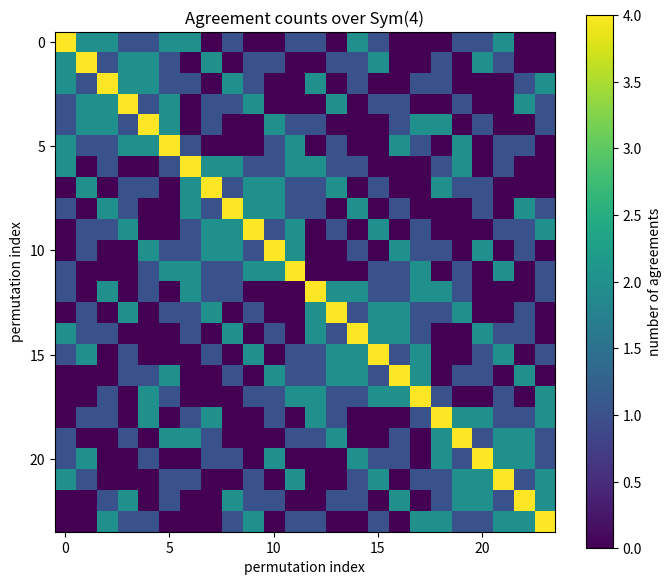

This chart was generated by the following Python code:
import matplotlib.pyplot as plt
import numpy as np
from itertools import permutations

def agreement_matrix(n: int) -> np.ndarray:
    perms = list(permutations(range(n)))
    N = len(perms)
    M = np.zeros((N, N), dtype=int)
    for a, s in enumerate(perms):
        for b, u in enumerate(perms):
            M[a, b] = sum(1 for i in range(n) if s[i] == u[i])
    return M

if __name__ == "__main__":
    n = 4
    M = agreement_matrix(n)
    plt.figure(figsize=(7, 6))
    plt.imshow(M, cmap="viridis")
    plt.colorbar(label="number of agreements")
    plt.title(f"Agreement counts over Sym({n})")
    plt.xlabel("permutation index")
    plt.ylabel("permutation index")
    plt.tight_layout()
    plt.savefig("agreement_heatmap.png", dpi=150)
    print("Saved agreement_heatmap.png")
